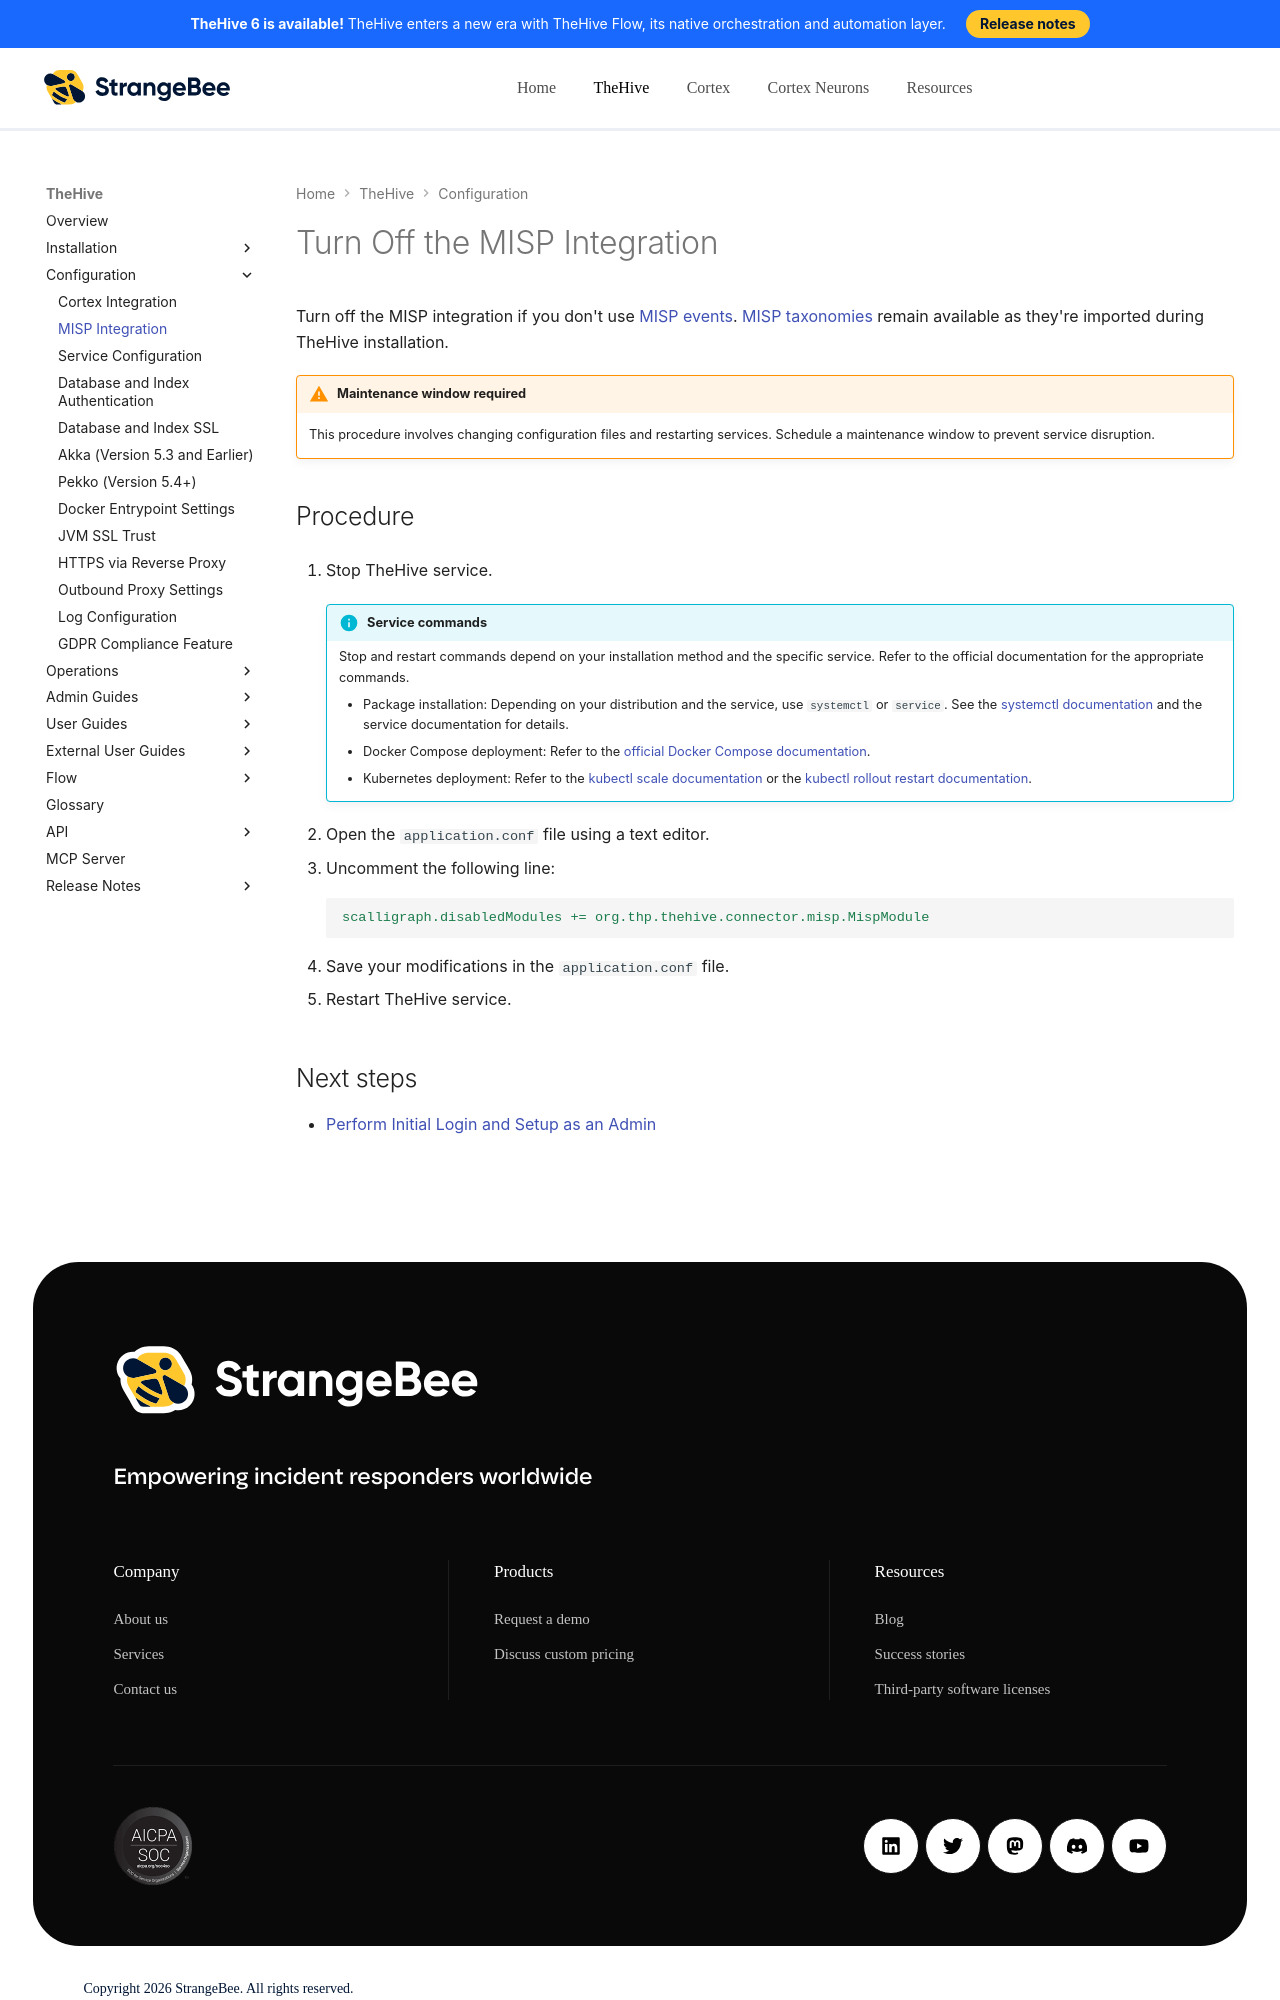

repository: StrangeBeeCorp/docs · page: thehive/configuration/turn-off-misp-connector/index.html · generator: mkdocs

# Turn Off the MISP Integration

Turn off the MISP integration if you don't use [MISP events](../administration/misp-integration/about-misp-integration.md). [MISP taxonomies](../administration/taxonomies/about-taxonomies.md) remain available as they're imported during TheHive installation.

{% include-markdown "includes/maintenance-window-required.md" %}

<h2>Procedure</h2>

1. Stop TheHive service.

    {% include-markdown "includes/service-commands.md" %}

2. Open the `application.conf` file using a text editor.

3. Uncomment the following line:

    ```yaml
    scalligraph.disabledModules += org.thp.thehive.connector.misp.MispModule
    ```

4. Save your modifications in the `application.conf` file.

5. Restart TheHive service.

<h2>Next steps</h2>
